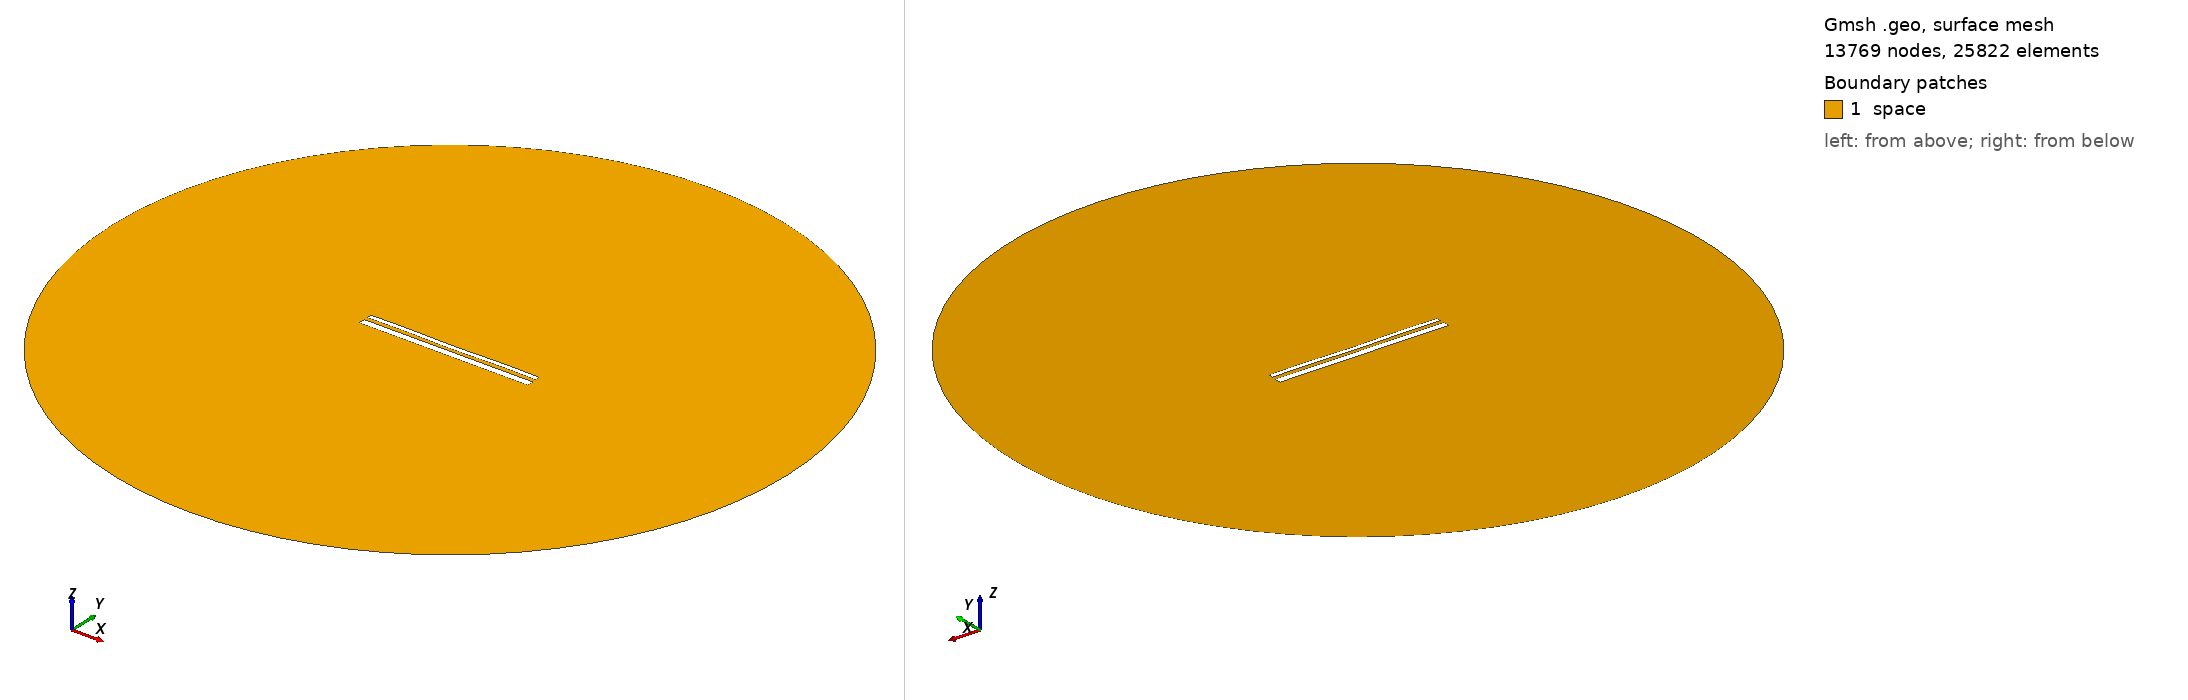

Gmsh geometry script, surface-meshed: 13769 nodes, 25822 surface elements. Boundary patches (legend numbers): 1 space. Left view from above one corner, right view from below the opposite corner. Legend entries are the model's physical surfaces. The drawing asked Gmsh for element sizes between 1% and 20% of the model's largest extent; the script's own settings can give other sizes.

=== 13540.geo (drawn) ===
//---------------------------------------
// Geometry kernel
//---------------------------------------

SetFactory("OpenCASCADE");



//---------------------------------------
// Parameters of the geometry
//---------------------------------------

// Overetch of the upper plate
overetch = 0.5;

// Distance between the plates
distance = 1.75;

// Discretization over the x axis (for the deformation)
nx = 50; 

// Length of the plate
L = 100 - overetch; 

// Number of modes
n = 4; 

// 1st mode coefficient
coeff(1) = 0.07499999999999998;
beta(1) = 0.596864 * 3.1415926535 / L;

// 2nd mode coefficient
coeff(2) = -0.075;
beta(2) = 1.49418 * 3.1415926535 / L;

// 3rd mode coefficient
coeff(3) = 0.0;
beta(3) = 2.50025 * 3.1415926535 / L;

// 4th mode coefficient
coeff(4) = 0.15;
beta(4) = 3.49999 * 3.1415926535 / L;



//---------------------------------------
// Upper plate (deformed rectangle)
//---------------------------------------

// Coordiantes of the upper plate
xmin = -50;
xmax = 50 - overetch;

// Height of the upper plate
yheight = 4 - 2 * overetch;

// Indexes of the points
UpperID[] = {};
LowerID[] = {};
LeftID[] = {};
RightID[] = {};

// Point index
p = 1;

// Horizontal edges
For i In {1:nx}
    x = xmin + (i-1)*(xmax - xmin)/(nx-1);

    y_bottom = distance / 2 + overetch;
    For j In {1:n}
        C = (Cosh(beta(j)*L) + Cos(beta(j)*L)) / (Sinh(beta(j)*L) + Sin(beta(j)*L));
        y_bottom  = y_bottom + coeff(j) * (Cosh(beta(j)*(x+50)) - Cos(beta(j)*(x+50)) - C * (Sinh(beta(j)*(x+50)) - Sin(beta(j)*(x+50))));
    EndFor

    y_top = y_bottom + yheight;

    Point(p) = {x, y_top, 0, 1.0};
    UpperID[i] = p;
    p = p + 1;

    Point(p) = {x, y_bottom, 0, 1.0};
    LowerID[i] = p;
    p = p + 1;
EndFor

// Create point lists
UpperPts[] = {}; LowerPts[] = {};
For i In {1:nx}
  UpperPts[] += {UpperID[i]};
  LowerPts[] += {LowerID[i]};
EndFor

// Build splines
Spline(1) = {UpperPts[]};
Spline(2) = {LowerPts[]};
Line(3) = {LowerPts[nx-1], UpperPts[nx-1]};
Line(4) = {LowerPts[0], UpperPts[0]};

// Build the plane surface
Curve Loop(1) = {2, 3, -1, -4};
Plane Surface(1) = {1};



//---------------------------------------
// Lower plate (rectangle)
//---------------------------------------

// Vertices
Point(1001) = {-50, -1, 0, 1.0};
Point(1002) = { 50, -1, 0, 1.0};
Point(1003) = { 50,  -5, 0, 1.0};
Point(1004) = {-50,  -5, 0, 1.0};

// Edges
Line(5) = {1001, 1002};
Line(6) = {1002, 1003};
Line(7) = {1003, 1004};
Line(8) = {1004, 1001};

// Plane surface
Line Loop(2) = {5, 6, 7, 8};
Plane Surface(2) = {2}; 



//---------------------------------------
// Outer (fictious) boundary
//---------------------------------------

// Points
Point(1005) = {0, 0, 0};       // Center
Point(1006) = {200, 0, 0};     // Start point
Point(1007) = {0, 200, 0};     // 90 degrees
Point(1008) = {-200, 0, 0};    // 180 degrees
Point(1009) = {0, -200, 0};    // 270 degrees

// Circle arcs (each needs start, center, end)
Circle(9) = {1006, 1005, 1007};
Circle(10) = {1007, 1005, 1008};
Circle(11) = {1008, 1005, 1009};
Circle(12) = {1009, 1005, 1006};

// Plane surface for the entire domain
Curve Loop(3) = {9, 10, 11, 12};
Surface(3) = {3};

// Subtract the plates from the whole domain to obtain the actual domain where we want to solve the equations
BooleanDifference{ Surface{3}; Delete; }{ Surface{1}; Surface{2}; Delete; }




//---------------------------------------
// Transfinite Lines/Curves
//---------------------------------------

// Set the number of points on the boundaries
r = 7;

// Plates
Transfinite Curve {1, 2} = 50*r Using Progression 1;
Transfinite Curve {3, 4} = 2*r Using Progression 1;
Transfinite Line {5, 7} = 50*r Using Progression 1;
Transfinite Line {6, 8} = 2*r Using Progression 1;

// Outer boundary
Transfinite Line {9, 10, 11, 12} = 20 Using Progression 1;



//---------------------------------------
// Physical groups
//---------------------------------------                

// Physical curves (boundaries)
Physical Line("force_segment", 10) = {2};
Physical Line("upper_plate", 11) = {1, 3, 4};
Physical Line("lower_plate", 12) = {5, 6, 7, 8};
Physical Line("boundary", 20) = {9, 10, 11, 12};

// Physical Surfaces
Physical Surface("space", 30) = {3};



//---------------------------------------
// 6. Generate the Mesh
//---------------------------------------

// 2D mesh generation
Mesh 2;
